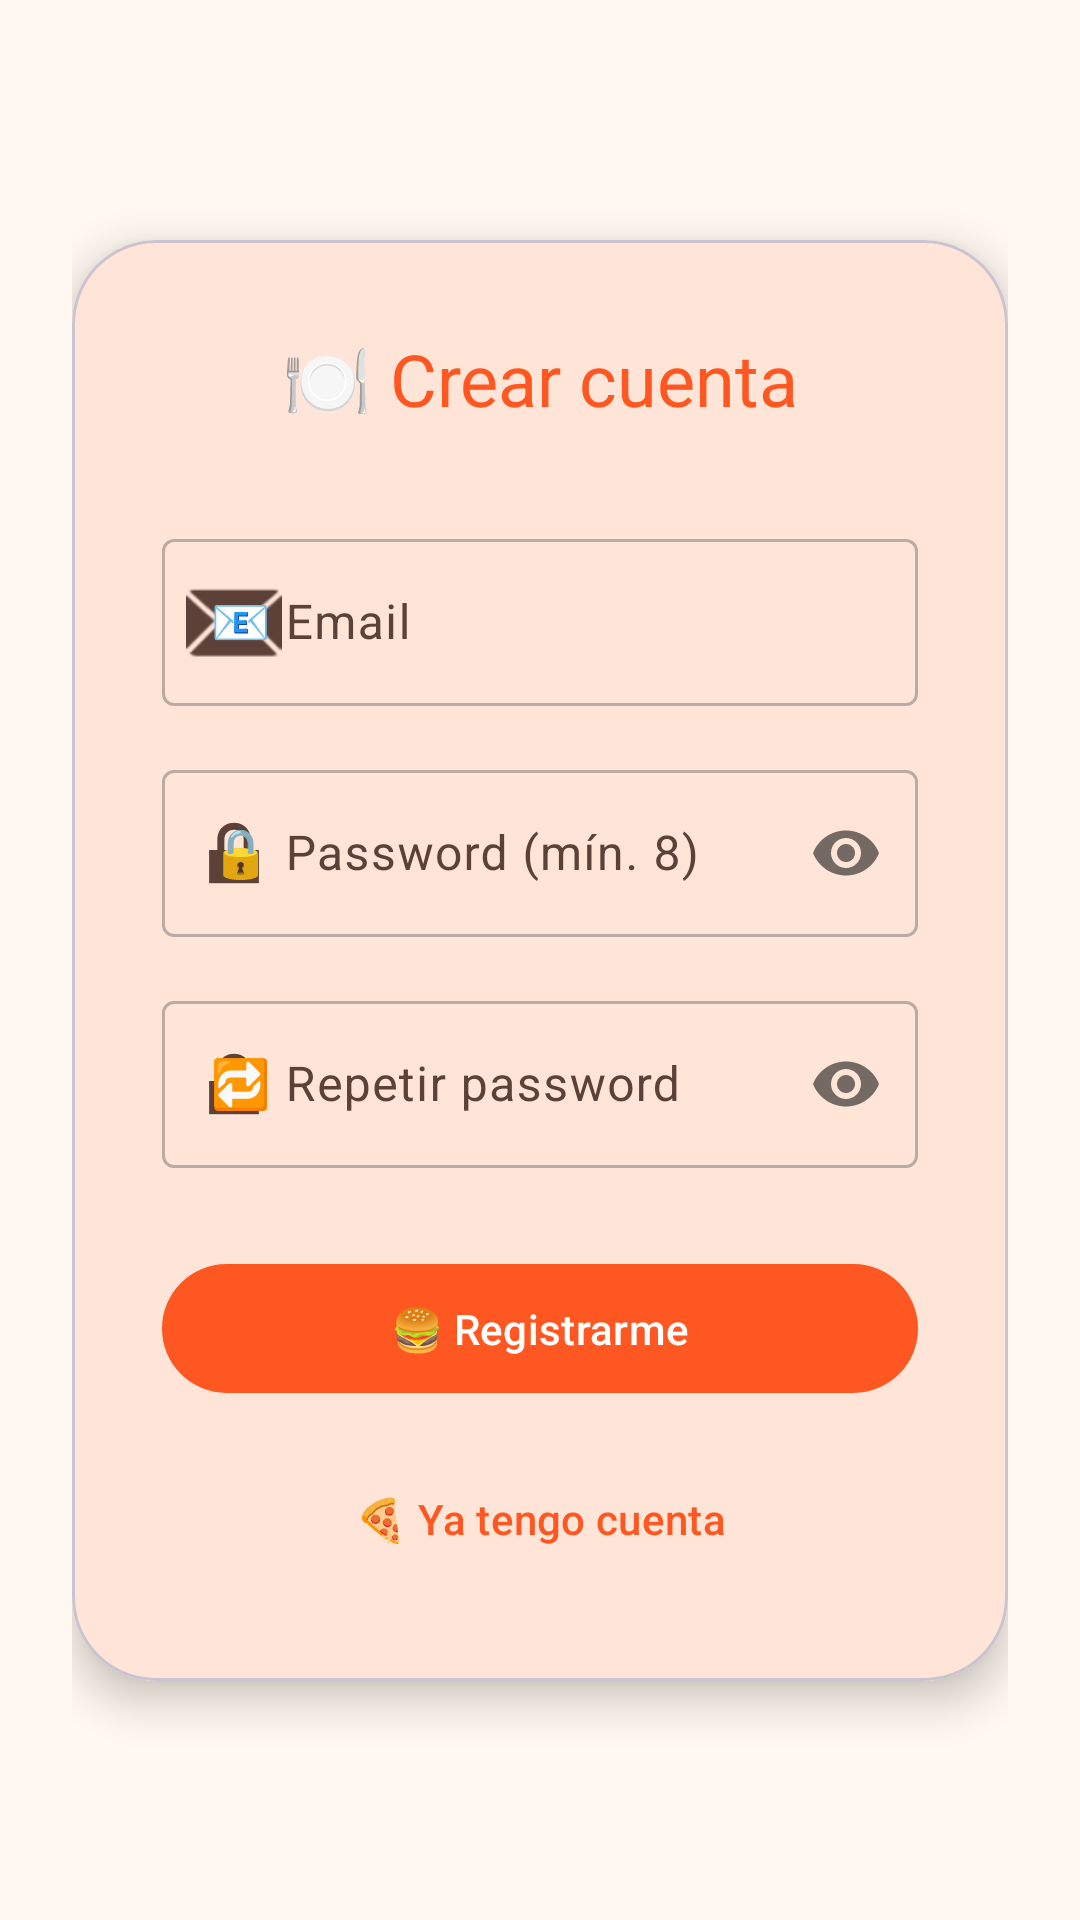

Layout XML and referenced resources for this Android screen:
<!-- AndroidManifest.xml: application theme Theme.Recetario -->
<!-- res/layout/fragment_register.xml -->
<?xml version="1.0" encoding="utf-8"?>
<androidx.constraintlayout.widget.ConstraintLayout
    xmlns:android="http://schemas.android.com/apk/res/android"
    xmlns:app="http://schemas.android.com/apk/res-auto"
    xmlns:tools="http://schemas.android.com/tools"
    android:layout_width="match_parent"
    android:layout_height="match_parent"
    android:background="?attr/colorSurface"
    android:padding="24dp"
    tools:context=".ui.auth.RegisterFragment">

    
    <com.google.android.material.card.MaterialCardView
        android:layout_width="0dp"
        android:layout_height="wrap_content"
        app:cardCornerRadius="28dp"
        app:cardElevation="8dp"
        app:cardBackgroundColor="?attr/colorSurface"
        app:layout_constraintTop_toTopOf="parent"
        app:layout_constraintBottom_toBottomOf="parent"
        app:layout_constraintStart_toStartOf="parent"
        app:layout_constraintEnd_toEndOf="parent">

        <androidx.constraintlayout.widget.ConstraintLayout
            android:layout_width="match_parent"
            android:layout_height="wrap_content"
            android:padding="30dp">

            
            <TextView
                android:id="@+id/txtTitle"
                android:layout_width="0dp"
                android:layout_height="wrap_content"
                android:text="@string/register_title"
                android:textAppearance="?attr/textAppearanceHeadlineSmall"
                android:textColor="?attr/colorPrimary"
                android:gravity="center"
                app:layout_constraintTop_toTopOf="parent"
                app:layout_constraintStart_toStartOf="parent"
                app:layout_constraintEnd_toEndOf="parent"/>

            
            <com.google.android.material.textfield.TextInputLayout
                android:id="@+id/layoutEmail"
                style="@style/Widget.Material3.TextInputLayout.OutlinedBox"
                android:layout_width="0dp"
                android:layout_height="wrap_content"
                android:layout_marginTop="32dp"
                app:startIconDrawable="@android:drawable/ic_dialog_email"
                app:layout_constraintTop_toBottomOf="@+id/txtTitle"
                app:layout_constraintStart_toStartOf="parent"
                app:layout_constraintEnd_toEndOf="parent">

                <com.google.android.material.textfield.TextInputEditText
                    android:id="@+id/etEmail"
                    android:layout_width="match_parent"
                    android:layout_height="wrap_content"
                    android:hint="@string/register_hint_email"
                    android:inputType="textEmailAddress"/>
            </com.google.android.material.textfield.TextInputLayout>

            
            <com.google.android.material.textfield.TextInputLayout
                android:id="@+id/layoutPassword"
                style="@style/Widget.Material3.TextInputLayout.OutlinedBox"
                android:layout_width="0dp"
                android:layout_height="wrap_content"
                android:layout_marginTop="16dp"
                app:passwordToggleEnabled="true"
                app:startIconDrawable="@android:drawable/ic_lock_lock"
                app:layout_constraintTop_toBottomOf="@id/layoutEmail"
                app:layout_constraintStart_toStartOf="parent"
                app:layout_constraintEnd_toEndOf="parent">

                <com.google.android.material.textfield.TextInputEditText
                    android:id="@+id/etPassword"
                    android:layout_width="match_parent"
                    android:layout_height="wrap_content"
                    android:hint="@string/register_hint_password"
                    android:inputType="textPassword"/>
            </com.google.android.material.textfield.TextInputLayout>

            
            <com.google.android.material.textfield.TextInputLayout
                android:id="@+id/layoutPassword2"
                style="@style/Widget.Material3.TextInputLayout.OutlinedBox"
                android:layout_width="0dp"
                android:layout_height="wrap_content"
                android:layout_marginTop="16dp"
                app:passwordToggleEnabled="true"
                app:startIconDrawable="@android:drawable/ic_lock_lock"
                app:layout_constraintTop_toBottomOf="@+id/layoutPassword"
                app:layout_constraintStart_toStartOf="parent"
                app:layout_constraintEnd_toEndOf="parent">

                <com.google.android.material.textfield.TextInputEditText
                    android:id="@+id/etConfirmPassword"
                    android:layout_width="match_parent"
                    android:layout_height="wrap_content"
                    android:hint="@string/register_hint_confirm_password"
                    android:inputType="textPassword"/>
            </com.google.android.material.textfield.TextInputLayout>

            
            <com.google.android.material.button.MaterialButton
                android:id="@+id/btnRegister"
                android:layout_width="0dp"
                android:layout_height="wrap_content"
                android:paddingVertical="12dp"
                android:text="@string/register_button"
                android:layout_marginTop="28dp"
                app:layout_constraintTop_toBottomOf="@+id/layoutPassword2"
                app:layout_constraintStart_toStartOf="parent"
                app:layout_constraintEnd_toEndOf="parent"/>

            
            <com.google.android.material.button.MaterialButton
                android:id="@+id/btnGoLogin"
                style="@style/Widget.App.Button.TextButton"
                android:layout_width="0dp"
                android:layout_height="wrap_content"
                android:text="@string/register_go_login"
                android:layout_marginTop="14dp"
                app:layout_constraintTop_toBottomOf="@+id/btnRegister"
                app:layout_constraintStart_toStartOf="parent"
                app:layout_constraintEnd_toEndOf="parent"/>

            
            <ProgressBar
                android:id="@+id/progressBar"
                android:layout_width="wrap_content"
                android:layout_height="wrap_content"
                android:layout_marginTop="16dp"
                android:visibility="gone"
                app:layout_constraintTop_toBottomOf="@+id/btnGoLogin"
                app:layout_constraintStart_toStartOf="parent"
                app:layout_constraintEnd_toEndOf="parent"/>

        </androidx.constraintlayout.widget.ConstraintLayout>

    </com.google.android.material.card.MaterialCardView>

</androidx.constraintlayout.widget.ConstraintLayout>
<!-- resources referenced by this layout -->
<resources>
  <string name="register_button">🍔 Registrarme</string>
  <string name="register_go_login">🍕 Ya tengo cuenta</string>
  <string name="register_hint_confirm_password">🔁 Repetir password</string>
  <string name="register_hint_email">📧 Email</string>
  <string name="register_hint_password">🔒 Password (mín. 8)</string>
  <string name="register_title">🍽️ Crear cuenta</string>
  <style name="Widget.App.Button.TextButton" parent="Widget.Material3.Button.TextButton">
          <item name="android:textColor">?attr/colorPrimary</item>
      </style>
  <style name="Theme.Recetario" parent="Base.Theme.Recetario" />
  <style name="Base.Theme.Recetario" parent="Theme.Material3.DayNight.NoActionBar">
          <item name="colorPrimary">@color/md_theme_primary</item>
          <item name="colorOnPrimary">@color/md_theme_onPrimary</item>
          <item name="colorPrimaryContainer">@color/md_theme_primaryContainer</item>
          <item name="colorOnPrimaryContainer">@color/md_theme_onPrimaryContainer</item>
  
          <item name="colorSecondary">@color/md_theme_secondary</item>
          <item name="colorOnSecondary">@color/md_theme_onSecondary</item>
          <item name="colorSecondaryContainer">@color/md_theme_secondaryContainer</item>
          <item name="colorOnSecondaryContainer">@color/md_theme_onSecondaryContainer</item>
  
          <item name="colorSurface">@color/md_theme_surface</item>
          <item name="colorOnSurface">@color/md_theme_onSurface</item>
          <item name="colorSurfaceVariant">@color/md_theme_surfaceVariant</item>
          <item name="colorOnSurfaceVariant">@color/md_theme_onSurfaceVariant</item>
  
          <item name="android:colorBackground">@color/md_theme_background</item>
          <item name="colorOnBackground">@color/md_theme_onBackground</item>
  
          <item name="colorError">@color/md_theme_error</item>
          <item name="colorOnError">@color/md_theme_onError</item>
  
          <item name="colorOutline">@color/md_theme_outline</item>
  
          <item name="android:statusBarColor">?attr/colorPrimary</item>
          <item name="android:windowLightStatusBar">true</item>
  
          
          <item name="bottomNavigationStyle">@style/Widget.App.BottomNavigationView</item>
      </style>
  <color name="md_theme_primary">#FF5722</color>
  <color name="md_theme_onPrimary">#FFFFFFFF</color>
  <color name="md_theme_primaryContainer">#FFCCBC</color>
  <color name="md_theme_onPrimaryContainer">#5D4037</color>
  <color name="md_theme_secondary">#4CAF50</color>
  <color name="md_theme_onSecondary">#FFFFFFFF</color>
  <color name="md_theme_secondaryContainer">#C8E6C9</color>
  <color name="md_theme_onSecondaryContainer">#2E7D32</color>
  <color name="md_theme_surface">#FFF8F0</color>
  <color name="md_theme_onSurface">#4E342E</color>
  <color name="md_theme_surfaceVariant">#FFE0B2</color>
  <color name="md_theme_onSurfaceVariant">#5D4037</color>
  <color name="md_theme_background">#FFF8F0</color>
  <color name="md_theme_onBackground">#4E342E</color>
  <color name="md_theme_error">#B00020</color>
  <color name="md_theme_onError">#FFFFFFFF</color>
  <color name="md_theme_outline">#BCAAA4</color>
  <style name="Widget.App.BottomNavigationView" parent="Widget.Material3.BottomNavigationView">
          <item name="android:background">?attr/colorSurface</item>
          <item name="itemIconTint">@color/bottom_nav_item_color</item>
          <item name="itemTextColor">@color/bottom_nav_item_color</item>
          <item name="itemActiveIndicatorStyle">@style/Widget.App.BottomNavigationView.ActiveIndicator</item>
          <item name="labelVisibilityMode">labeled</item>
      </style>
  <style name="Widget.App.BottomNavigationView.ActiveIndicator" parent="Widget.Material3.BottomNavigationView.ActiveIndicator">
          <item name="android:color">?attr/colorSecondaryContainer</item>
      </style>
</resources>
